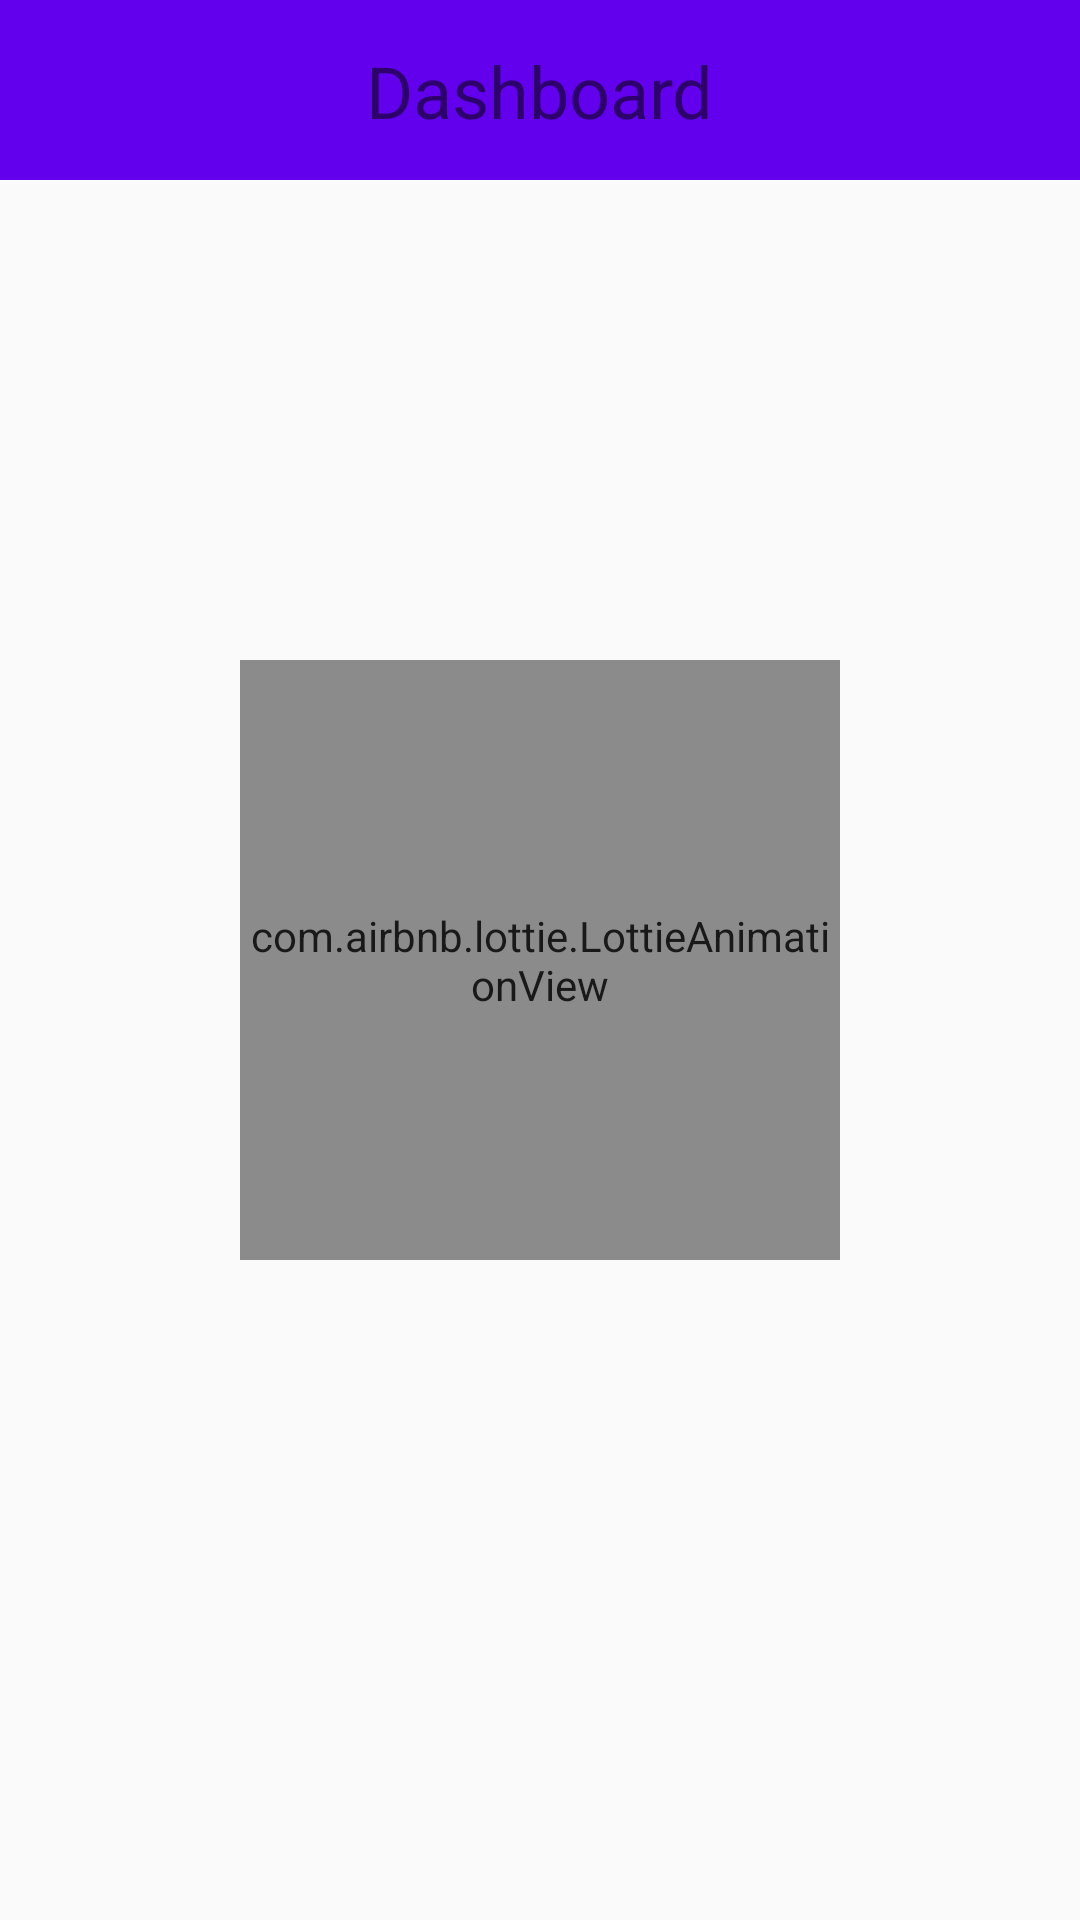

Reconstruct the res/layout file that produces this screen, plus the resources it refers to.
<!-- AndroidManifest.xml: application theme NoActionBarTheme -->
<!-- res/layout/activity_dashboard.xml -->
<?xml version="1.0" encoding="utf-8"?>
<androidx.constraintlayout.widget.ConstraintLayout xmlns:android="http://schemas.android.com/apk/res/android"
    xmlns:app="http://schemas.android.com/apk/res-auto"
    xmlns:tools="http://schemas.android.com/tools"
    android:layout_width="match_parent"
    android:layout_height="match_parent"
    tools:context=".ui.dashboard.DashboardActivity">

    <androidx.constraintlayout.widget.ConstraintLayout
        android:id="@+id/constraintLayout"
        android:layout_width="match_parent"
        android:layout_height="60dp"
        android:background="@color/colorPrimary"
        app:layout_constraintEnd_toEndOf="parent"
        app:layout_constraintStart_toStartOf="parent"
        app:layout_constraintTop_toTopOf="parent">

        <TextView
            android:layout_width="wrap_content"
            android:layout_height="wrap_content"
            android:layout_marginStart="4dp"
            android:layout_marginEnd="4dp"
            android:text="@string/app.dashboard.txtView.title"
            android:textColor="@color/colorWhite"
            android:textSize="24sp"
            app:layout_constraintBottom_toBottomOf="parent"
            app:layout_constraintEnd_toEndOf="parent"
            app:layout_constraintStart_toStartOf="parent"
            app:layout_constraintTop_toTopOf="parent" />

    </androidx.constraintlayout.widget.ConstraintLayout>

    <androidx.recyclerview.widget.RecyclerView
        android:id="@+id/recyclerView"
        android:layout_width="0dp"
        android:layout_height="0dp"
        app:layout_constraintBottom_toBottomOf="parent"
        app:layout_constraintEnd_toEndOf="parent"
        app:layout_constraintStart_toStartOf="parent"
        app:layout_constraintTop_toBottomOf="@+id/constraintLayout"
        tools:itemCount="3"
        tools:listitem="@layout/card_view_article" />

    <include
        android:id="@+id/progress_loader"
        android:layout_width="match_parent"
        android:layout_height="match_parent"
        layout="@layout/in_progress_layout" />

</androidx.constraintlayout.widget.ConstraintLayout>
<!-- res/layout/card_view_article.xml (included above) -->
<?xml version="1.0" encoding="utf-8"?>
<androidx.cardview.widget.CardView
    xmlns:android="http://schemas.android.com/apk/res/android"
    xmlns:app="http://schemas.android.com/apk/res-auto"
    android:layout_width="match_parent"
    android:layout_height="wrap_content"
    xmlns:tools="http://schemas.android.com/tools"
    android:background="@color/colorBlack">

    <androidx.constraintlayout.widget.ConstraintLayout
        android:layout_width="match_parent"
        android:layout_height="wrap_content"
        android:layout_margin="40dp"
        android:background="@color/colorBlack">

        <TextView
            android:id="@+id/txtViewTitle"
            android:layout_width="0dp"
            android:layout_height="wrap_content"
            android:layout_marginStart="8dp"
            android:layout_marginTop="8dp"
            android:textColor="@color/colorWhite"
            app:layout_constraintEnd_toStartOf="@+id/imgViewAvatar"
            app:layout_constraintStart_toStartOf="parent"
            app:layout_constraintTop_toTopOf="parent"
            tools:text="This is title." />

        <ImageView
            android:id="@+id/imgViewAvatar"
            android:layout_width="80dp"
            android:layout_height="80dp"
            android:layout_marginTop="8dp"
            android:layout_marginEnd="8dp"
            android:scaleType="centerCrop"
            android:src="@drawable/test_avatar"
            app:layout_constraintEnd_toEndOf="parent"
            app:layout_constraintTop_toTopOf="parent" />

        <TextView
            android:id="@+id/txtViewDate"
            android:layout_width="0dp"
            android:layout_height="wrap_content"
            android:textColor="@color/colorWhite"
            android:layout_marginTop="8dp"
            app:layout_constraintEnd_toEndOf="@+id/txtViewTitle"
            app:layout_constraintStart_toStartOf="@+id/txtViewTitle"
            app:layout_constraintTop_toBottomOf="@+id/txtViewTitle"
            tools:text="2020-06-04"/>

        <TextView
            android:id="@+id/txtViewDescription"
            android:layout_width="0dp"
            android:layout_height="wrap_content"
            android:layout_marginTop="4dp"
            android:layout_marginEnd="8dp"
            android:layout_marginBottom="4dp"
            android:textColor="@color/colorWhite"
            app:layout_constraintBottom_toBottomOf="parent"
            app:layout_constraintEnd_toEndOf="parent"
            app:layout_constraintStart_toStartOf="@+id/txtViewDate"
            app:layout_constraintTop_toBottomOf="@+id/imgViewAvatar"
            app:layout_constraintVertical_bias="0.0"
            tools:text="This is article 2 short description. She wholly fat who window extent either formal. Removing welcomed civility or hastened is." />

    </androidx.constraintlayout.widget.ConstraintLayout>
</androidx.cardview.widget.CardView>
<!-- res/layout/in_progress_layout.xml (included above) -->
<?xml version="1.0" encoding="utf-8"?>
<androidx.constraintlayout.widget.ConstraintLayout
    android:id="@+id/constraint"
    xmlns:android="http://schemas.android.com/apk/res/android"
    android:layout_width="match_parent"
    android:layout_height="match_parent"
    android:background="@color/colorBlack"
    android:elevation="20dp"
    android:focusable="true"
    android:clickable="true"
    android:alpha="0.90"
    android:visibility="visible"
    xmlns:app="http://schemas.android.com/apk/res-auto">

    <com.airbnb.lottie.LottieAnimationView
        android:id="@+id/animation_view"
        android:layout_width="200dp"
        android:layout_height="200dp"
        app:layout_constraintBottom_toBottomOf="parent"
        app:layout_constraintEnd_toEndOf="parent"
        app:layout_constraintStart_toStartOf="parent"
        app:layout_constraintTop_toTopOf="parent"
        app:lottie_autoPlay="true"
        app:lottie_fileName="loader_square.json"
        app:lottie_loop="true"/>

</androidx.constraintlayout.widget.ConstraintLayout>
<!-- resources referenced by this layout -->
<resources>
  <string name="app.dashboard.txtView.title">Dashboard</string>
  <style name="NoActionBarTheme" parent="Theme.AppCompat.Light.NoActionBar">
          <item name="colorPrimary">@color/colorPrimary</item>
          <item name="colorPrimaryDark">@color/colorPrimaryDark</item>
          <item name="colorAccent">@color/colorAccent</item>
          <item name="android:windowActionBar">false</item>
          <item name="android:windowNoTitle">true</item>
          <item name="android:statusBarColor">@color/colorBlack</item>
          <item name="android:windowLightStatusBar">true</item>
      </style>
  <!-- not gathered from this repository: default colours our renderer supplied (Android Studio template values) -->
  <color name="colorPrimary">#FF6200EE</color>
  <color name="colorPrimaryDark">#FF3700B3</color>
  <color name="colorAccent">#FF03DAC5</color>
</resources>
